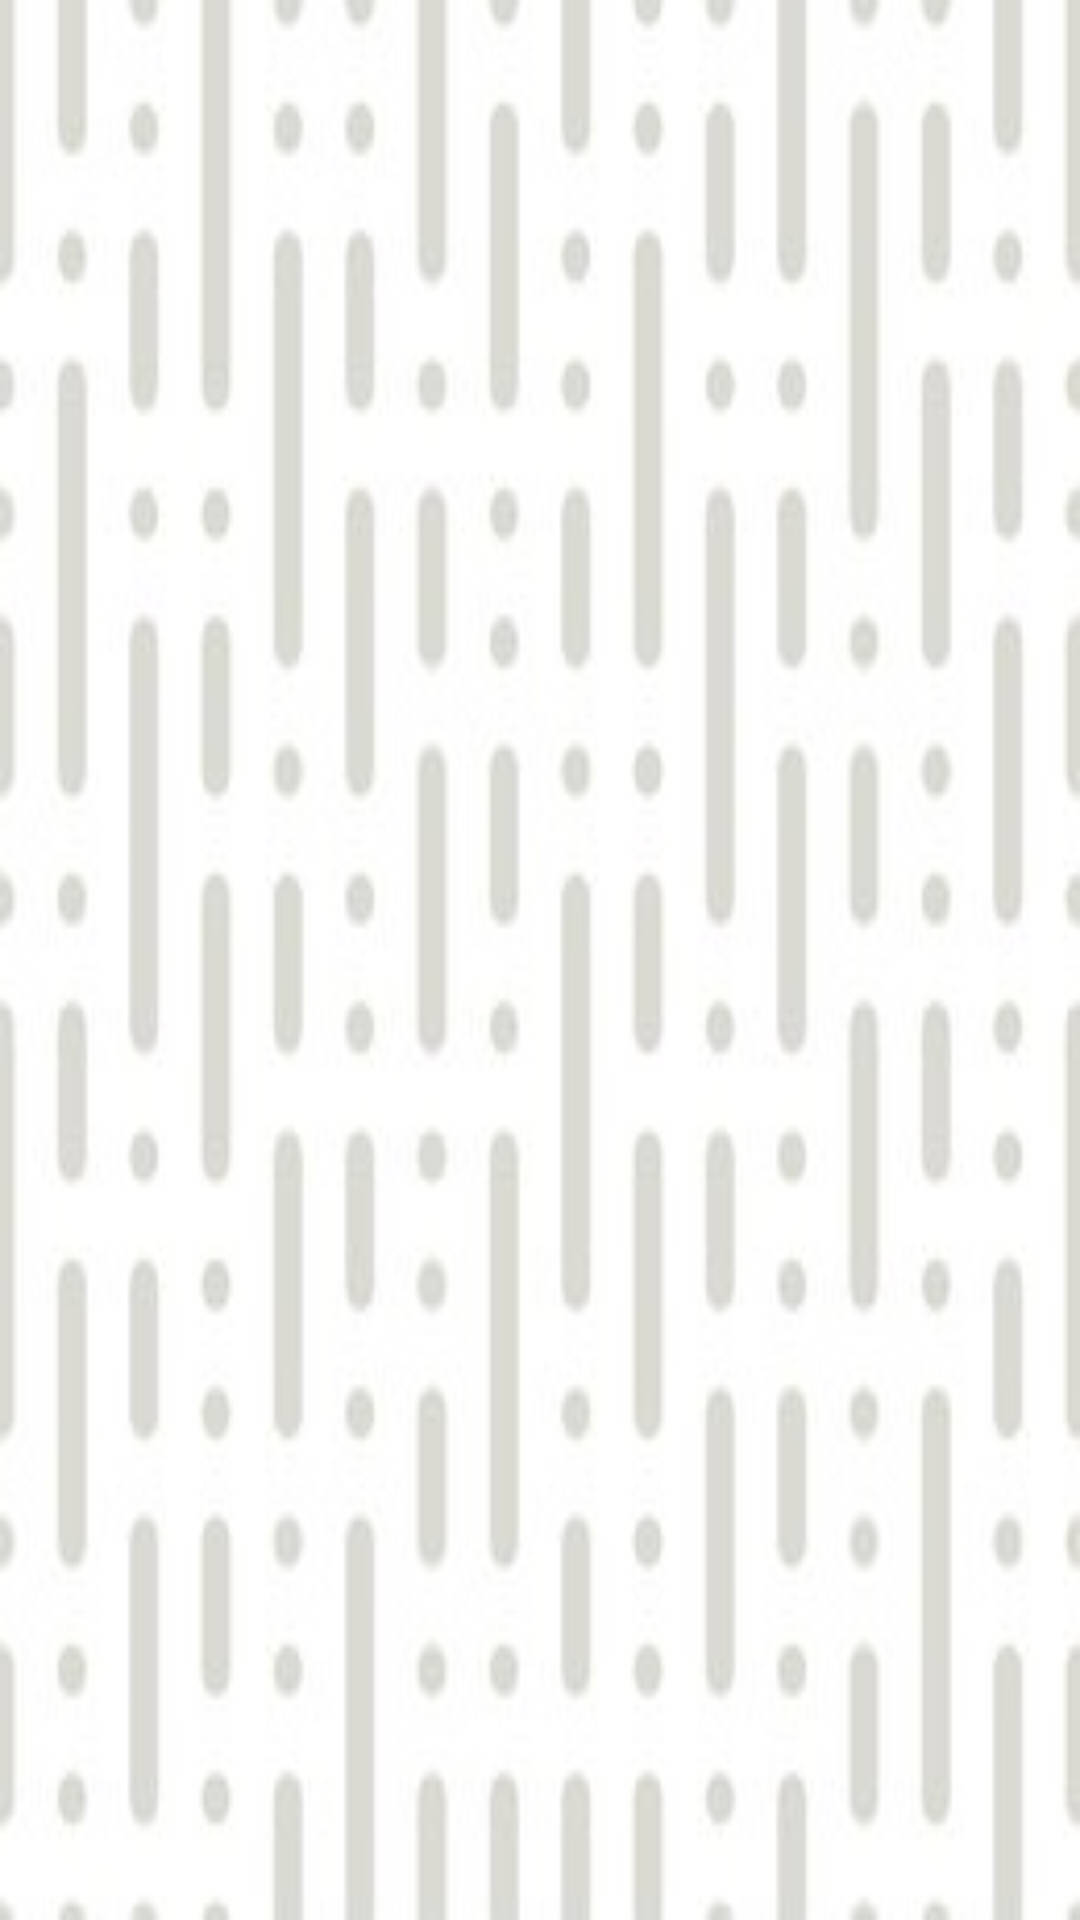

The Android layout XML behind this screen, and the referenced resources:
<!-- AndroidManifest.xml: application theme Theme.MorseCode -->
<!-- res/layout/activity_info_morse.xml -->
<?xml version="1.0" encoding="utf-8"?>
<androidx.constraintlayout.widget.ConstraintLayout xmlns:android="http://schemas.android.com/apk/res/android"
    xmlns:app="http://schemas.android.com/apk/res-auto"
    xmlns:tools="http://schemas.android.com/tools"
    android:layout_width="match_parent"
    android:layout_height="match_parent"
    android:background="@drawable/morse_background"
    android:orientation="vertical"
    tools:context=".InfoMorseActivity">

</androidx.constraintlayout.widget.ConstraintLayout>
<!-- resources referenced by this layout -->
<resources>
  <!-- drawable morse_background: jpg bitmap (drawable-v24, 40371 bytes) -->
  <style name="Theme.MorseCode" parent="Theme.AppCompat.DayNight.NoActionBar">
          
          <item name="colorPrimary">@color/purple_500</item>
          <item name="colorPrimaryVariant">@color/purple_700</item>
          <item name="colorOnPrimary">@color/white</item>
          
          <item name="colorSecondary">@color/teal_200</item>
          <item name="colorSecondaryVariant">@color/teal_700</item>
          <item name="colorOnSecondary">@color/black</item>
          
          <item name="android:statusBarColor" tools:targetApi="l">?attr/colorPrimaryVariant</item>
          
      </style>
  <!-- not gathered from this repository: default colours our renderer supplied (Android Studio template values) -->
  <color name="purple_500">#FF6200EE</color>
  <color name="purple_700">#FF3700B3</color>
  <color name="teal_200">#FF03DAC5</color>
  <color name="teal_700">#FF018786</color>
  <color name="black">#FF000000</color>
  <color name="white">#FFFFFFFF</color>
</resources>
